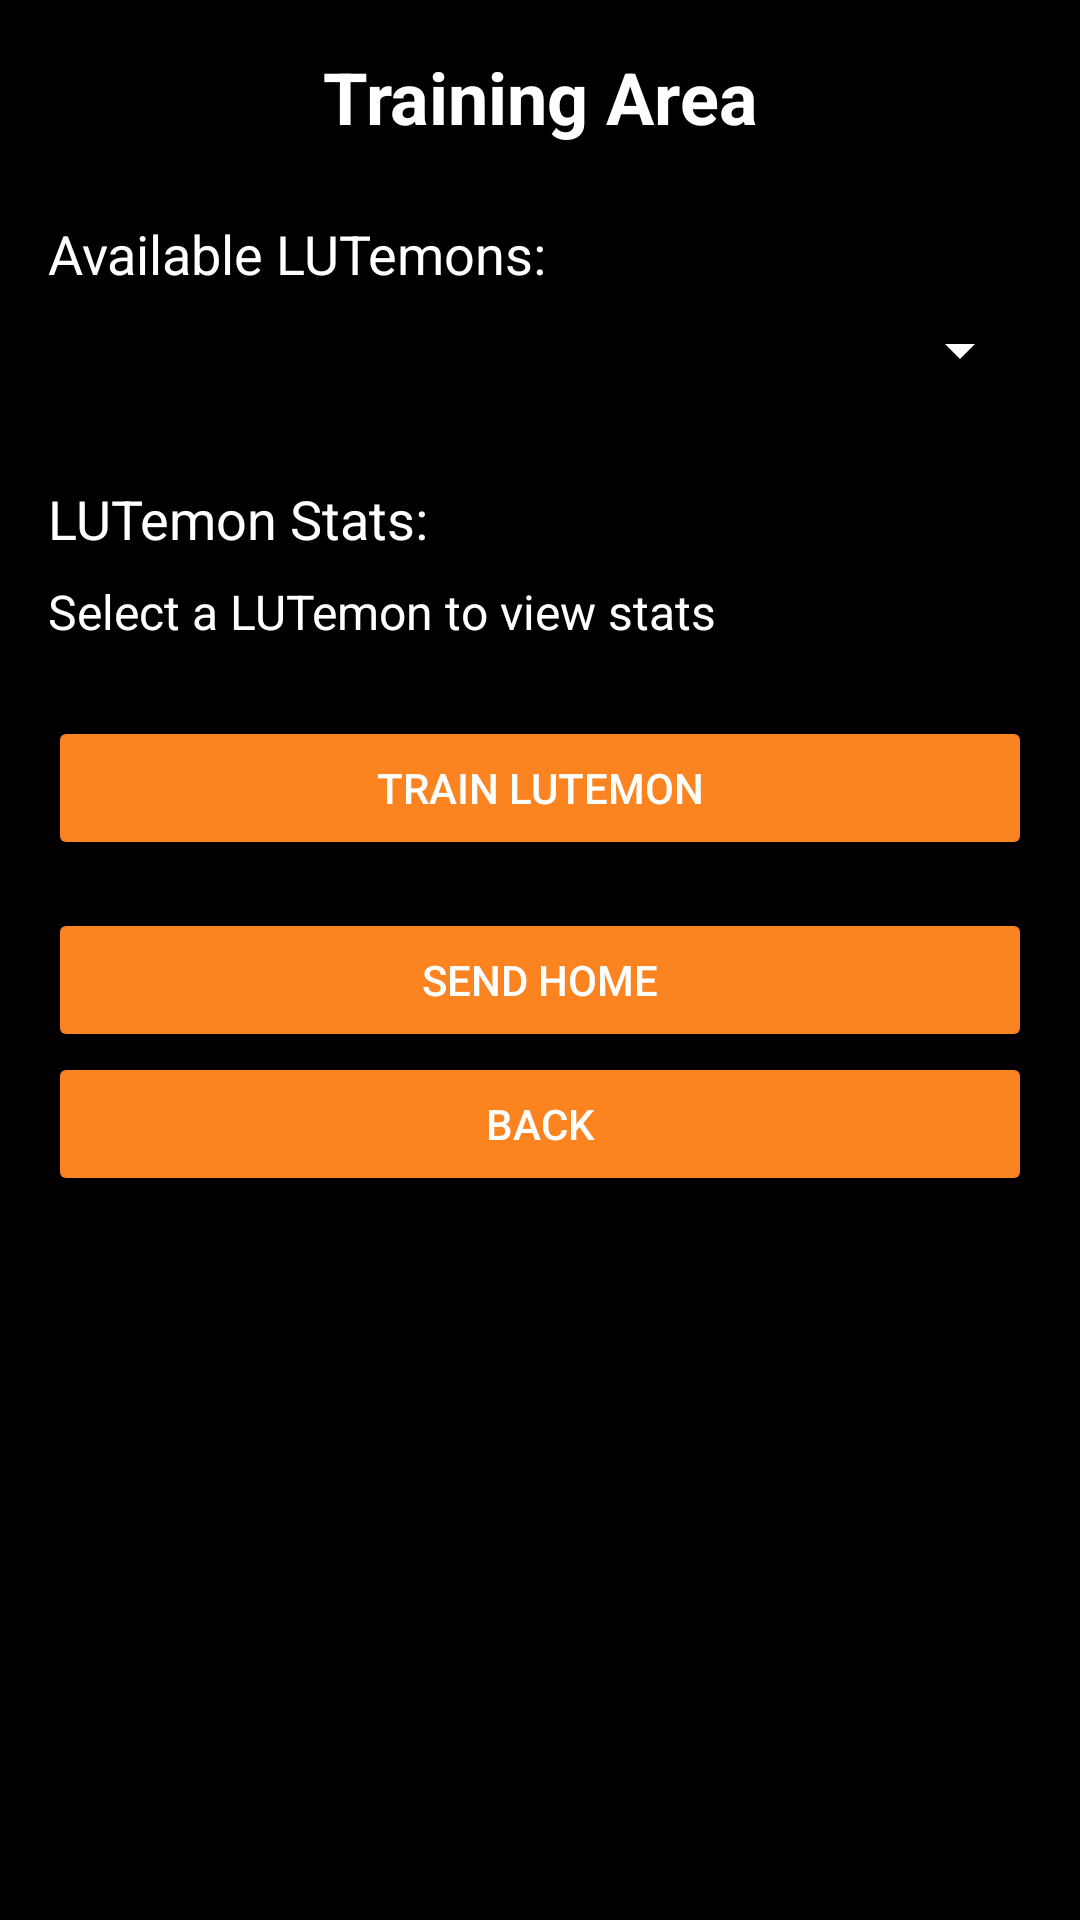

The Android layout XML behind this screen, and the referenced resources:
<!-- AndroidManifest.xml: application theme Theme.Kingismon -->
<!-- res/layout/activity_trainer.xml -->
<LinearLayout xmlns:android="http://schemas.android.com/apk/res/android"
    xmlns:app="http://schemas.android.com/apk/res-auto"
    xmlns:tools="http://schemas.android.com/tools"
    android:layout_width="match_parent"
    android:layout_height="match_parent"
    android:background="@color/black"
    android:orientation="vertical"
    android:padding="16dp">

    <TextView
        android:id="@+id/trainingTitle"
        android:layout_width="match_parent"
        android:layout_height="wrap_content"
        android:layout_marginBottom="16dp"
        android:gravity="center"
        android:text="Training Area"
        android:textColor="@color/white"
        android:textSize="24sp"
        android:textStyle="bold" />

    <TextView
        android:id="@+id/availableLutemonsLabel"
        android:layout_width="match_parent"
        android:layout_height="wrap_content"
        android:layout_marginTop="8dp"
        android:layout_marginBottom="8dp"
        android:text="Available LUTemons:"
        android:textColor="@color/white"
        android:textSize="18sp" />

    <Spinner
        android:id="@+id/lutemonSpinner"
        android:layout_width="match_parent"
        android:layout_height="wrap_content"
        android:layout_marginBottom="16dp"
        android:backgroundTint="@color/white"/>



    <TextView
        android:id="@+id/lutemonStatsLabel"
        android:layout_width="match_parent"
        android:layout_height="wrap_content"
        android:layout_marginTop="16dp"
        android:layout_marginBottom="8dp"
        android:text="LUTemon Stats:"
        android:textColor="@color/white"
        android:textSize="18sp" />

    <TextView
        android:id="@+id/lutemonStatsText"
        android:layout_width="match_parent"
        android:layout_height="wrap_content"
        android:layout_marginBottom="24dp"
        android:text="Select a LUTemon to view stats"
        android:textColor="@color/white"
        android:textSize="16sp" />

    <Button
        android:id="@+id/trainButton"
        android:layout_width="match_parent"
        android:layout_height="wrap_content"
        android:layout_marginBottom="16dp"
        android:backgroundTint="#FB8421"
        android:text="Train LUTemon"
        android:textColor="#FFFFFF" />

    <Button
        android:id="@+id/homeButton"
        android:layout_width="match_parent"
        android:layout_height="wrap_content"
        android:backgroundTint="#FB8421"
        android:text="Send Home"
        android:textColor="#FFFFFF" />

    <Button
        android:id="@+id/backButtonTrain"
        android:layout_width="match_parent"
        android:layout_height="wrap_content"
        android:backgroundTint="#FB8421"
        android:text="Back"
        android:textColor="@color/white" />

</LinearLayout>
<!-- resources referenced by this layout -->
<resources>
  <style name="Theme.Kingismon" parent="Base.Theme.Kingismon" />
  <style name="Base.Theme.Kingismon" parent="Theme.Material3.DayNight.NoActionBar">
          
          
      </style>
  <!-- not gathered from this repository: default colours our renderer supplied (Android Studio template values) -->
  <color name="black">#FF000000</color>
  <color name="white">#FFFFFFFF</color>
</resources>
